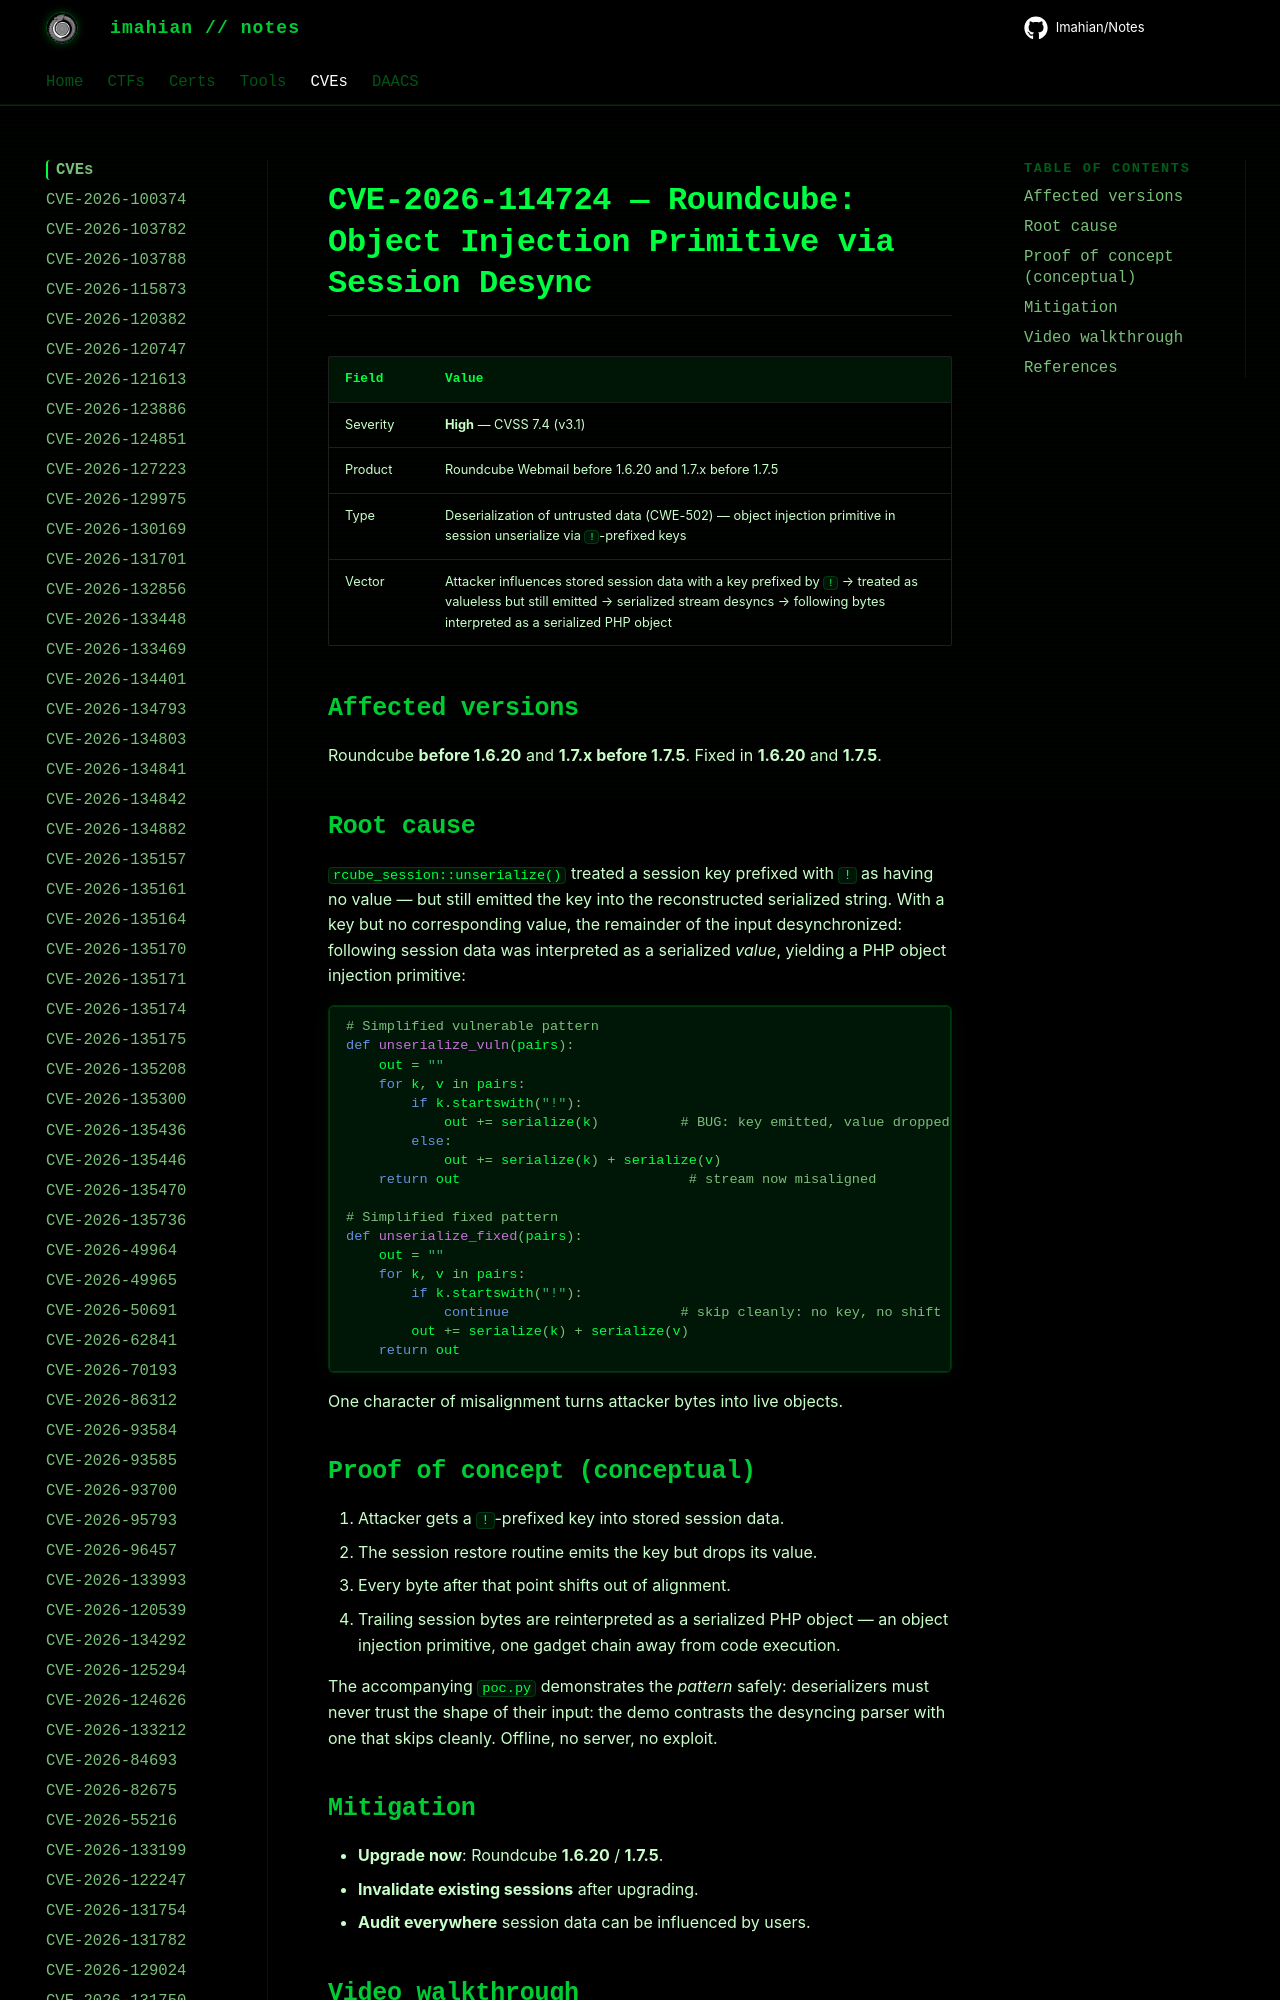

repository: Imahian/Notes · page: CVEs/CVE-2026-114724/index.html · generator: mkdocs

# CVE-2026-114724 — Roundcube: Object Injection Primitive via Session Desync

| Field | Value |
|---|---|
| Severity | **High** — CVSS 7.4 (v3.1) |
| Product | Roundcube Webmail before 1.6.20 and 1.7.x before 1.7.5 |
| Type | Deserialization of un
